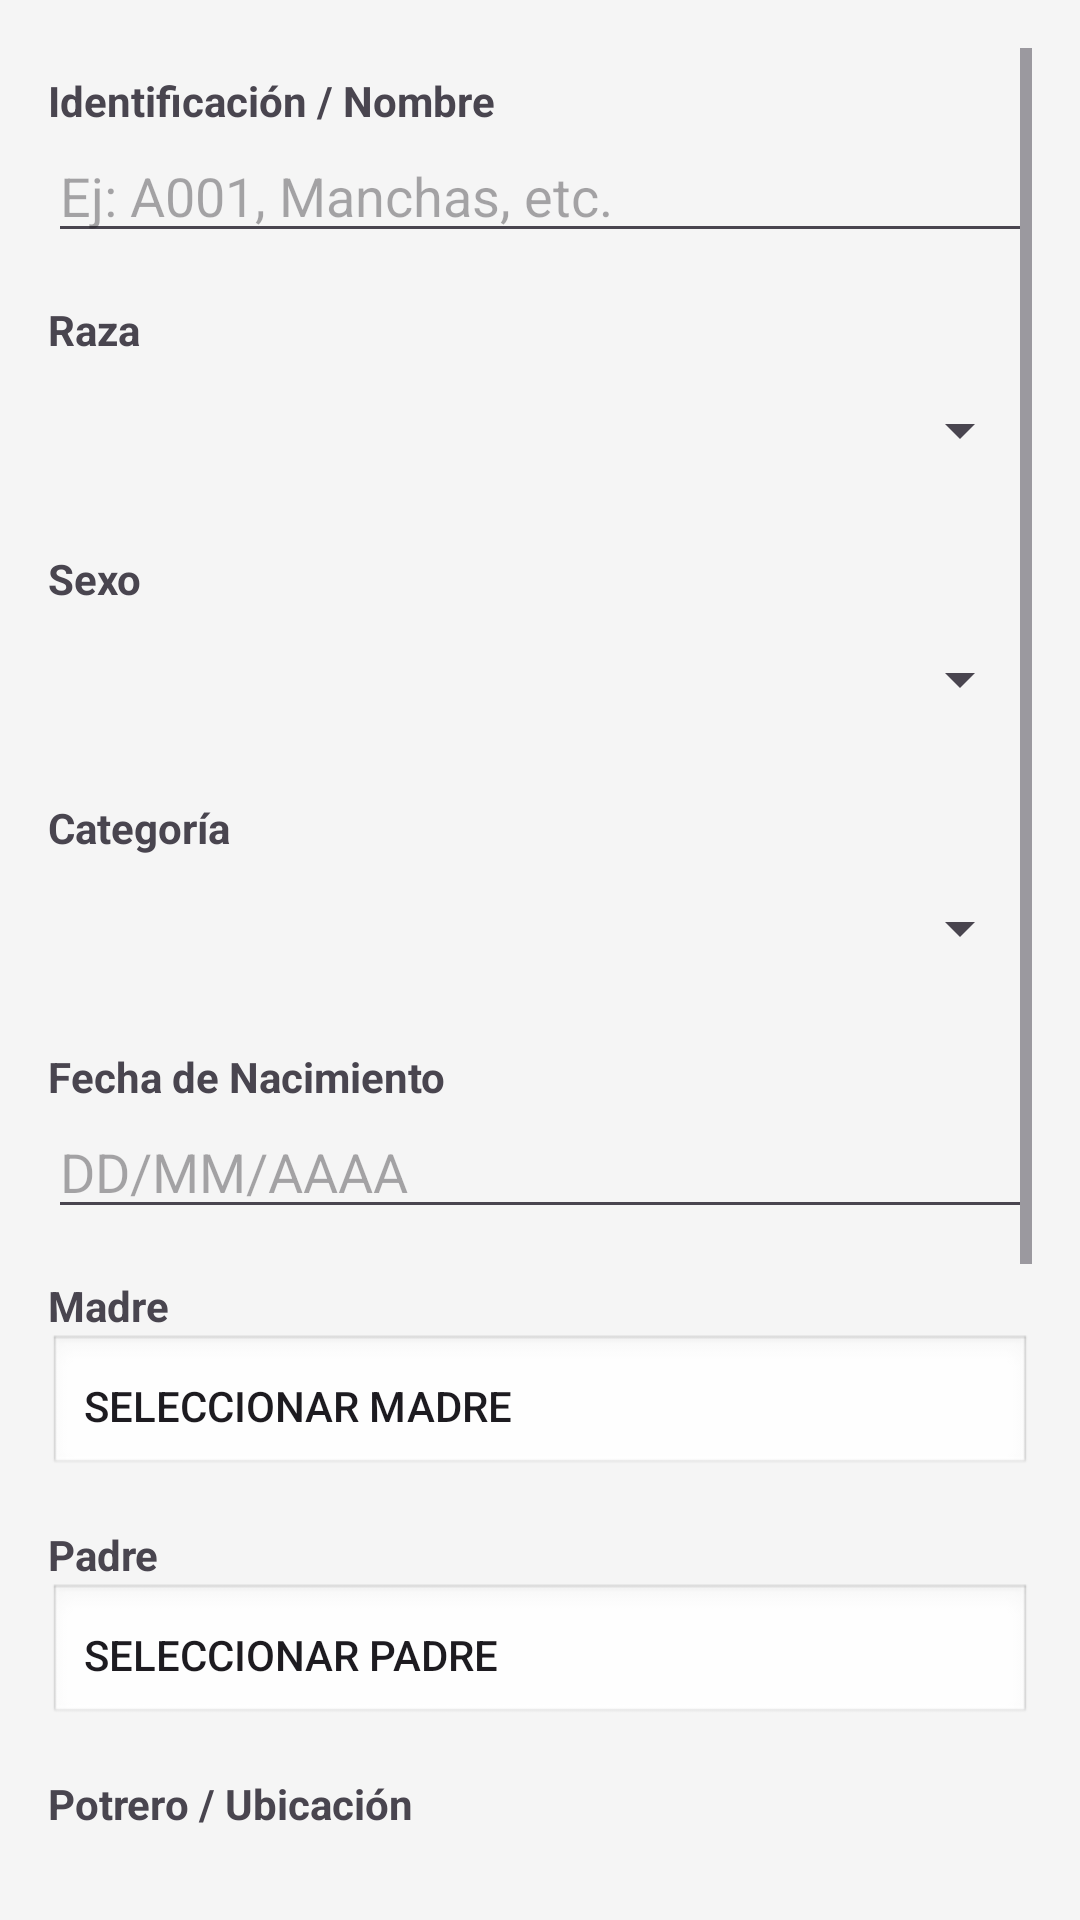

This screen was rendered from an Android layout file. Write that file and the resources it references.
<!-- AndroidManifest.xml: application theme AppTheme -->
<!-- res/layout/dialog_animal.xml -->
<?xml version="1.0" encoding="utf-8"?>
<ScrollView xmlns:android="http://schemas.android.com/apk/res/android"
    android:layout_width="match_parent"
    android:layout_height="wrap_content"
    android:padding="16dp">

    <LinearLayout
        android:layout_width="match_parent"
        android:layout_height="wrap_content"
        android:orientation="vertical">

        <TextView
            android:layout_width="wrap_content"
            android:layout_height="wrap_content"
            android:text="Identificación / Nombre"
            android:textStyle="bold"
            android:layout_marginTop="8dp" />

        <EditText
            android:id="@+id/etIdentificacion"
            android:layout_width="match_parent"
            android:layout_height="wrap_content"
            android:hint="Ej: A001, Manchas, etc." />

        <TextView
            android:layout_width="wrap_content"
            android:layout_height="wrap_content"
            android:text="Raza"
            android:textStyle="bold"
            android:layout_marginTop="16dp" />

        <Spinner
            android:id="@+id/spinnerRaza"
            android:layout_width="match_parent"
            android:layout_height="wrap_content"
            android:minHeight="48dp" />

        <TextView
            android:layout_width="wrap_content"
            android:layout_height="wrap_content"
            android:text="Sexo"
            android:textStyle="bold"
            android:layout_marginTop="16dp" />

        <Spinner
            android:id="@+id/spinnerSexo"
            android:layout_width="match_parent"
            android:layout_height="wrap_content"
            android:minHeight="48dp" />

        <TextView
            android:layout_width="wrap_content"
            android:layout_height="wrap_content"
            android:text="Categoría"
            android:textStyle="bold"
            android:layout_marginTop="16dp" />

        <Spinner
            android:id="@+id/spinnerCategoria"
            android:layout_width="match_parent"
            android:layout_height="wrap_content"
            android:minHeight="48dp" />

        <TextView
            android:layout_width="wrap_content"
            android:layout_height="wrap_content"
            android:text="Fecha de Nacimiento"
            android:textStyle="bold"
            android:layout_marginTop="16dp" />

        <EditText
            android:id="@+id/etFechaNacimiento"
            android:layout_width="match_parent"
            android:layout_height="wrap_content"
            android:hint="DD/MM/AAAA"
            android:inputType="date"
            android:focusable="false"
            android:clickable="true" />

        <TextView
            android:layout_width="wrap_content"
            android:layout_height="wrap_content"
            android:text="Madre"
            android:textStyle="bold"
            android:layout_marginTop="16dp" />

        <Button
            android:id="@+id/btnSeleccionarMadre"
            android:layout_width="match_parent"
            android:layout_height="wrap_content"
            android:text="Seleccionar Madre"
            android:textAlignment="textStart"
            style="@style/Widget.AppCompat.Button.Borderless"
            android:background="@android:drawable/edit_text"
            android:padding="12dp" />

        <TextView
            android:layout_width="wrap_content"
            android:layout_height="wrap_content"
            android:text="Padre"
            android:textStyle="bold"
            android:layout_marginTop="16dp" />

        <Button
            android:id="@+id/btnSeleccionarPadre"
            android:layout_width="match_parent"
            android:layout_height="wrap_content"
            android:text="Seleccionar Padre"
            android:textAlignment="textStart"
            style="@style/Widget.AppCompat.Button.Borderless"
            android:background="@android:drawable/edit_text"
            android:padding="12dp" />

        <TextView
            android:layout_width="wrap_content"
            android:layout_height="wrap_content"
            android:text="Potrero / Ubicación"
            android:textStyle="bold"
            android:layout_marginTop="16dp" />

        <EditText
            android:id="@+id/etPotrero"
            android:layout_width="match_parent"
            android:layout_height="wrap_content"
            android:hint="Ej: Potrero 1, Corral A" />

        <TextView
            android:layout_width="wrap_content"
            android:layout_height="wrap_content"
            android:text="Fecha de Ingreso"
            android:textStyle="bold"
            android:layout_marginTop="16dp" />

        <EditText
            android:id="@+id/etFechaIngreso"
            android:layout_width="match_parent"
            android:layout_height="wrap_content"
            android:hint="DD/MM/AAAA"
            android:inputType="date"
            android:focusable="false"
            android:clickable="true" />

        <TextView
            android:layout_width="wrap_content"
            android:layout_height="wrap_content"
            android:text="Precio de Compra (Opcional)"
            android:textStyle="bold"
            android:layout_marginTop="16dp" />

        <EditText
            android:id="@+id/etPrecio"
            android:layout_width="match_parent"
            android:layout_height="wrap_content"
            android:hint="$0.00"
            android:inputType="numberDecimal" />

        <TextView
            android:layout_width="wrap_content"
            android:layout_height="wrap_content"
            android:text="Notas / Observaciones"
            android:textStyle="bold"
            android:layout_marginTop="16dp" />

        <EditText
            android:id="@+id/etNotas"
            android:layout_width="match_parent"
            android:layout_height="120dp"
            android:hint="Observaciones generales..."
            android:gravity="top|start"
            android:inputType="textMultiLine"
            android:lines="5" />

    </LinearLayout>
</ScrollView>
<!-- resources referenced by this layout -->
<resources>
  <style name="AppTheme" parent="Theme.Material3.Light.NoActionBar">
          <item name="colorPrimary">@color/primary</item>
          <item name="colorPrimaryDark">@color/primary_dark</item>
          <item name="colorAccent">@color/accent</item>
          <item name="android:windowBackground">@color/background</item>
          <item name="android:statusBarColor">@color/primary_dark</item>
      </style>
  <color name="primary">#2E7D32</color>
  <color name="primary_dark">#1B5E20</color>
  <color name="accent">#FF6F00</color>
  <color name="background">#F5F5F5</color>
</resources>
